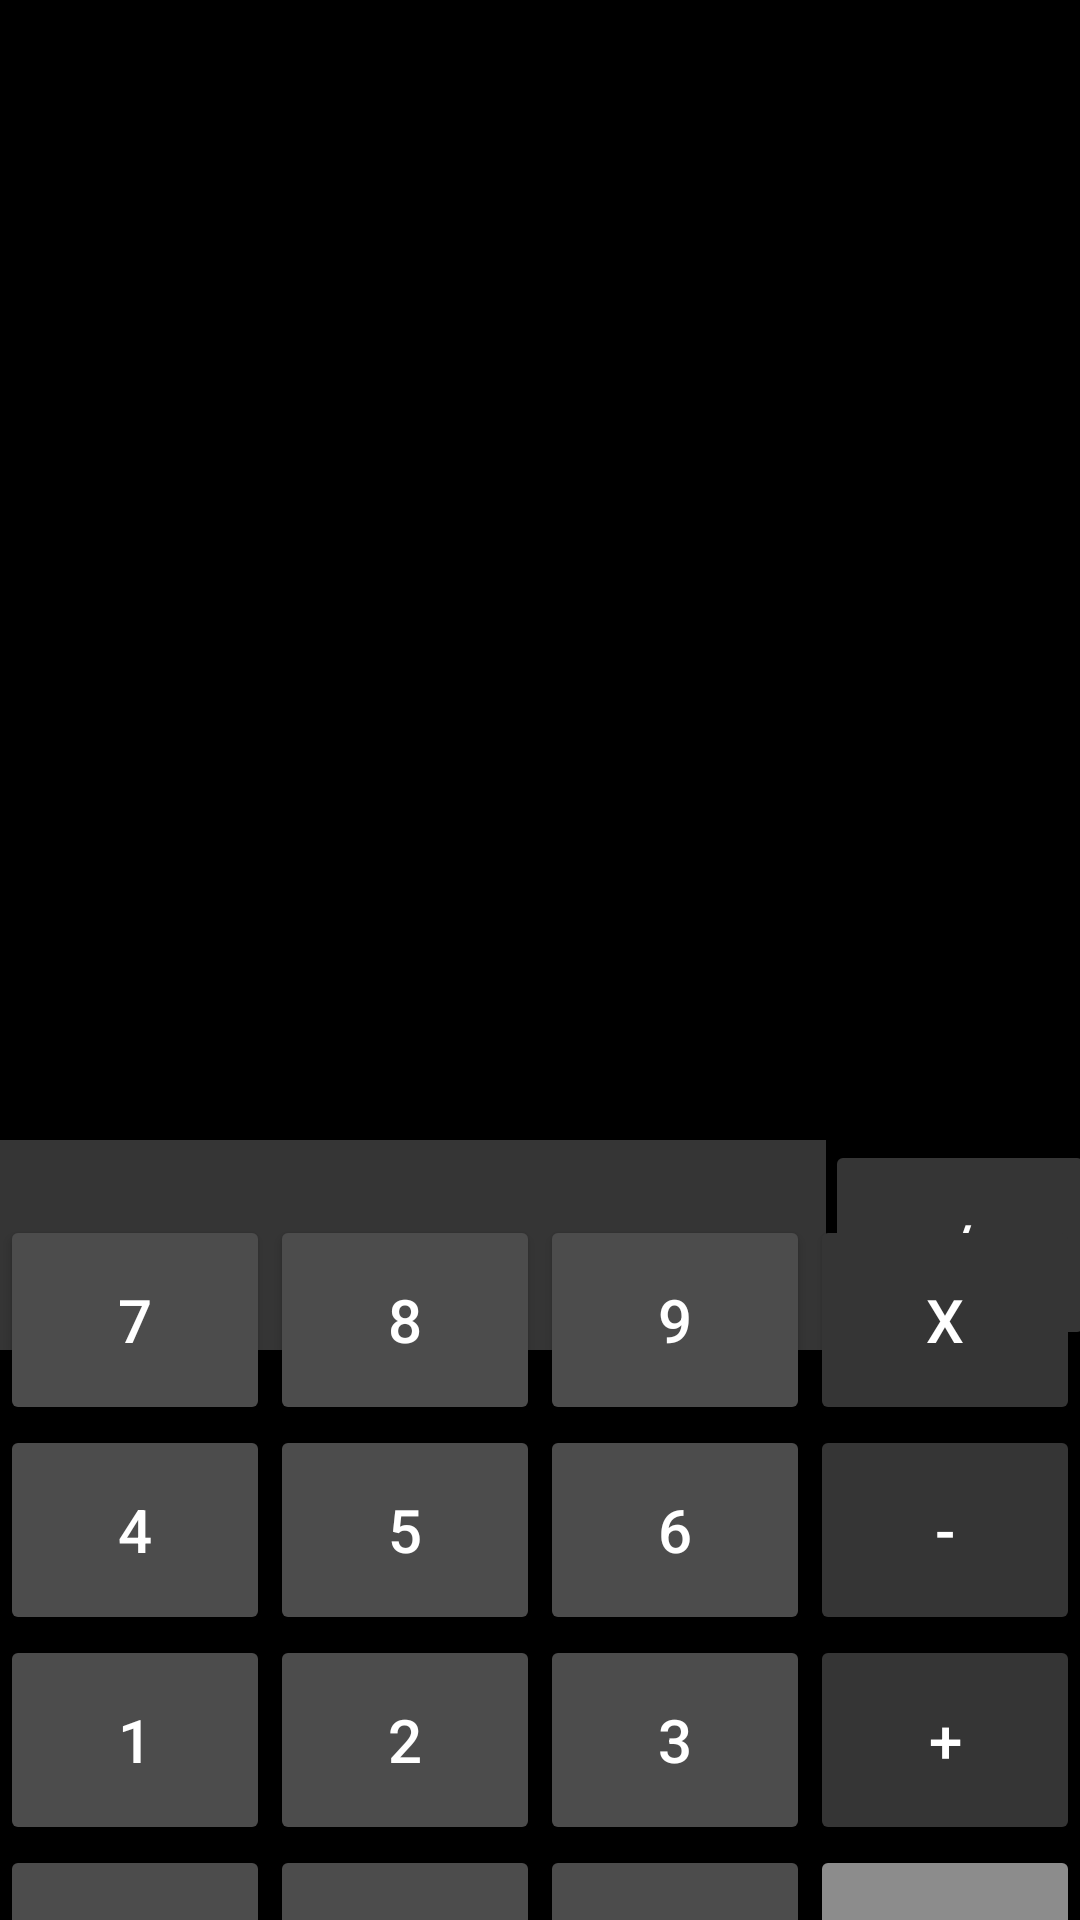

This screen was rendered from an Android layout file. Write that file and the resources it references.
<!-- AndroidManifest.xml: application theme Theme.Calculator_220809 -->
<!-- res/layout/activity_calculator.xml -->
<?xml version="1.0" encoding="utf-8"?>
<androidx.constraintlayout.widget.ConstraintLayout xmlns:android="http://schemas.android.com/apk/res/android"
    xmlns:app="http://schemas.android.com/apk/res-auto"
    xmlns:tools="http://schemas.android.com/tools"
    android:layout_width="match_parent"
    android:layout_height="match_parent"
    android:background="@color/black"
    tools:context=".Calculator">

    <TextView
        android:id="@+id/textView"
        android:layout_width="280sp"
        android:layout_height="70sp"
        android:layout_marginTop="380sp"
        android:background="#353535"
        android:gravity="center"
        android:maxLength="15"
        android:textColor="@color/white"
        android:textSize="30sp"
        app:layout_constraintLeft_toLeftOf="parent"
        app:layout_constraintRight_toLeftOf="@id/button_div"
        app:layout_constraintTop_toTopOf="parent" />

    <Button
        android:id="@+id/button_div"
        android:layout_width="90sp"
        android:layout_height="70sp"
        android:layout_marginTop="380sp"
        android:backgroundTint="#353535"
        android:onClick="operatorClick"
        android:text="/"
        android:textColor="@color/white"
        android:textSize="20sp"
        app:layout_constraintLeft_toRightOf="@id/textView"
        app:layout_constraintRight_toRightOf="parent"
        app:layout_constraintTop_toTopOf="parent" />

    <Button
        android:id="@+id/button_mul"
        android:layout_width="90sp"
        android:layout_height="70sp"
        android:backgroundTint="#353535"
        android:onClick="operatorClick"
        android:text="x"
        android:textColor="@color/white"
        android:textSize="20sp"
        app:layout_constraintTop_toBottomOf="@id/button_div"
        app:layout_constraintBottom_toTopOf="@id/button_minus"
        app:layout_constraintLeft_toRightOf="@id/button_9"
        app:layout_constraintRight_toRightOf="parent" />

    <Button
        android:id="@+id/button_minus"
        android:layout_width="90sp"
        android:layout_height="70sp"
        android:backgroundTint="#353535"
        android:onClick="operatorClick"
        android:text="-"
        android:textColor="@color/white"
        android:textSize="20sp"
        app:layout_constraintTop_toBottomOf="@id/button_mul"
        app:layout_constraintBottom_toTopOf="@id/button_plus"
        app:layout_constraintLeft_toRightOf="@id/button_6"
        app:layout_constraintRight_toRightOf="parent" />

    <Button
        android:id="@+id/button_plus"
        android:layout_width="90sp"
        android:layout_height="70sp"
        android:backgroundTint="#353535"
        android:onClick="operatorClick"
        android:text="+"
        android:textColor="@color/white"
        android:textSize="20sp"
        app:layout_constraintBottom_toTopOf="@id/button_equals"
        app:layout_constraintLeft_toRightOf="@id/button_3"
        app:layout_constraintRight_toRightOf="parent"
        app:layout_constraintTop_toBottomOf="@id/button_minus" />

    <Button
        android:id="@+id/button_equals"
        android:layout_width="90sp"
        android:layout_height="70sp"
        android:backgroundTint="#8C8C8C"
        android:onClick="operatorClick"
        android:text="="
        android:textColor="@color/black"
        android:textSize="20sp"
        app:layout_constraintBottom_toBottomOf="parent"
        app:layout_constraintLeft_toRightOf="@id/button_right_empty"
        app:layout_constraintRight_toRightOf="parent"
        app:layout_constraintTop_toBottomOf="@id/button_plus" />

    <Button
        android:id="@+id/button_left_empty"
        android:layout_width="90sp"
        android:layout_height="70sp"
        android:backgroundTint="#4C4C4C"
        android:onClick="buttonClick"
        android:text="AC"
        android:textColor="@color/white"
        android:textSize="20sp"
        app:layout_constraintBottom_toBottomOf="parent"
        app:layout_constraintLeft_toLeftOf="parent"
        app:layout_constraintRight_toLeftOf="@id/button_0"
        app:layout_constraintTop_toBottomOf="@id/button_1"
        tools:ignore="SpeakableTextPresentCheck" />

    <Button
        android:id="@+id/button_0"
        android:layout_width="90sp"
        android:layout_height="70sp"
        android:backgroundTint="#4C4C4C"
        android:onClick="numButtonClick"
        android:text="0"
        android:textColor="@color/white"
        android:textSize="20sp"
        app:layout_constraintBottom_toBottomOf="parent"
        app:layout_constraintLeft_toRightOf="@id/button_left_empty"
        app:layout_constraintRight_toLeftOf="@id/button_right_empty"
        app:layout_constraintTop_toBottomOf="@id/button_2" />

    <Button
        android:id="@+id/button_right_empty"
        android:layout_width="90sp"
        android:layout_height="70sp"
        android:backgroundTint="#4C4C4C"
        android:onClick="buttonClick"
        android:text="CE"
        android:textColor="@color/white"
        android:textSize="20sp"
        app:layout_constraintBottom_toBottomOf="parent"
        app:layout_constraintLeft_toRightOf="@id/button_0"
        app:layout_constraintRight_toLeftOf="@id/button_equals"
        app:layout_constraintTop_toBottomOf="@id/button_3"
        tools:ignore="SpeakableTextPresentCheck" />

    <Button
        android:id="@+id/button_1"
        android:layout_width="90sp"
        android:layout_height="70sp"
        android:backgroundTint="#4C4C4C"
        android:onClick="numButtonClick"
        android:text="1"
        android:textColor="@color/white"
        android:textSize="20sp"
        app:layout_constraintTop_toBottomOf="@id/button_4"
        app:layout_constraintBottom_toTopOf="@id/button_left_empty"
        app:layout_constraintLeft_toLeftOf="parent"
        app:layout_constraintRight_toLeftOf="@id/button_2" />

    <Button
        android:id="@+id/button_2"
        android:layout_width="90sp"
        android:layout_height="70sp"
        android:backgroundTint="#4C4C4C"
        android:onClick="numButtonClick"
        android:text="2"
        android:textColor="@color/white"
        android:textSize="20sp"
        app:layout_constraintTop_toBottomOf="@id/button_5"
        app:layout_constraintBottom_toTopOf="@id/button_0"
        app:layout_constraintLeft_toRightOf="@id/button_1"
        app:layout_constraintRight_toLeftOf="@id/button_3" />

    <Button
        android:id="@+id/button_3"
        android:layout_width="90sp"
        android:layout_height="70sp"
        android:backgroundTint="#4C4C4C"
        android:onClick="numButtonClick"
        android:text="3"
        android:textColor="@color/white"
        android:textSize="20sp"
        app:layout_constraintTop_toBottomOf="@id/button_6"
        app:layout_constraintBottom_toTopOf="@id/button_right_empty"
        app:layout_constraintLeft_toRightOf="@id/button_2"
        app:layout_constraintRight_toLeftOf="@id/button_plus" />

    <Button
        android:id="@+id/button_4"
        android:layout_width="90sp"
        android:layout_height="70sp"
        android:backgroundTint="#4C4C4C"
        android:onClick="numButtonClick"
        android:text="4"
        android:textColor="@color/white"
        android:textSize="20sp"
        app:layout_constraintTop_toBottomOf="@id/button_7"
        app:layout_constraintBottom_toTopOf="@id/button_1"
        app:layout_constraintLeft_toLeftOf="parent"
        app:layout_constraintRight_toLeftOf="@id/button_5" />

    <Button
        android:id="@+id/button_5"
        android:layout_width="90sp"
        android:layout_height="70sp"
        android:backgroundTint="#4C4C4C"
        android:onClick="numButtonClick"
        android:text="5"
        android:textColor="@color/white"
        android:textSize="20sp"
        app:layout_constraintTop_toBottomOf="@id/button_8"
        app:layout_constraintBottom_toTopOf="@id/button_2"
        app:layout_constraintLeft_toRightOf="@id/button_4"
        app:layout_constraintRight_toLeftOf="@id/button_6" />

    <Button
        android:id="@+id/button_6"
        android:layout_width="90sp"
        android:layout_height="70sp"
        android:backgroundTint="#4C4C4C"
        android:onClick="numButtonClick"
        android:text="6"
        android:textColor="@color/white"
        android:textSize="20sp"
        app:layout_constraintTop_toBottomOf="@id/button_9"
        app:layout_constraintBottom_toTopOf="@id/button_3"
        app:layout_constraintLeft_toRightOf="@id/button_5"
        app:layout_constraintRight_toLeftOf="@id/button_minus" />

    <Button
        android:id="@+id/button_7"
        android:layout_width="90sp"
        android:layout_height="70sp"
        android:backgroundTint="#4C4C4C"
        android:onClick="numButtonClick"
        android:text="7"
        android:textColor="@color/white"
        android:textSize="20sp"
        app:layout_constraintTop_toBottomOf="@id/textView"
        app:layout_constraintLeft_toLeftOf="parent"
        app:layout_constraintRight_toLeftOf="@id/button_8"
        app:layout_constraintBottom_toTopOf="@id/button_4" />

    <Button
        android:id="@+id/button_8"
        android:layout_width="90sp"
        android:layout_height="70sp"
        android:backgroundTint="#4C4C4C"
        android:onClick="numButtonClick"
        android:text="8"
        android:textColor="@color/white"
        android:textSize="20sp"
        app:layout_constraintTop_toBottomOf="@id/textView"
        app:layout_constraintBottom_toTopOf="@id/button_5"
        app:layout_constraintLeft_toRightOf="@id/button_7"
        app:layout_constraintRight_toLeftOf="@id/button_9"/>

    <Button
        android:id="@+id/button_9"
        android:layout_width="90sp"
        android:layout_height="70sp"
        android:backgroundTint="#4C4C4C"
        android:onClick="numButtonClick"
        android:text="9"
        android:textColor="@color/white"
        android:textSize="20sp"
        app:layout_constraintTop_toBottomOf="@id/textView"
        app:layout_constraintBottom_toTopOf="@id/button_6"
        app:layout_constraintLeft_toRightOf="@id/button_8"
        app:layout_constraintRight_toLeftOf="@id/button_mul" />

</androidx.constraintlayout.widget.ConstraintLayout>
<!-- resources referenced by this layout -->
<resources>
  <style name="Theme.Calculator_220809" parent="Theme.MaterialComponents.DayNight.DarkActionBar">
          
          <item name="colorPrimary">@color/purple_500</item>
          <item name="colorPrimaryVariant">@color/purple_700</item>
          <item name="colorOnPrimary">@color/white</item>
          
          <item name="colorSecondary">@color/teal_200</item>
          <item name="colorSecondaryVariant">@color/teal_700</item>
          <item name="colorOnSecondary">@color/black</item>
          
          <item name="android:statusBarColor" tools:targetApi="l">?attr/colorPrimaryVariant</item>
          
      </style>
  <!-- not gathered from this repository: default colours our renderer supplied (Android Studio template values) -->
  <color name="purple_500">#FF6200EE</color>
  <color name="purple_700">#FF3700B3</color>
  <color name="teal_200">#FF03DAC5</color>
  <color name="teal_700">#FF018786</color>
  <color name="black">#FF000000</color>
  <color name="white">#FFFFFFFF</color>
</resources>
